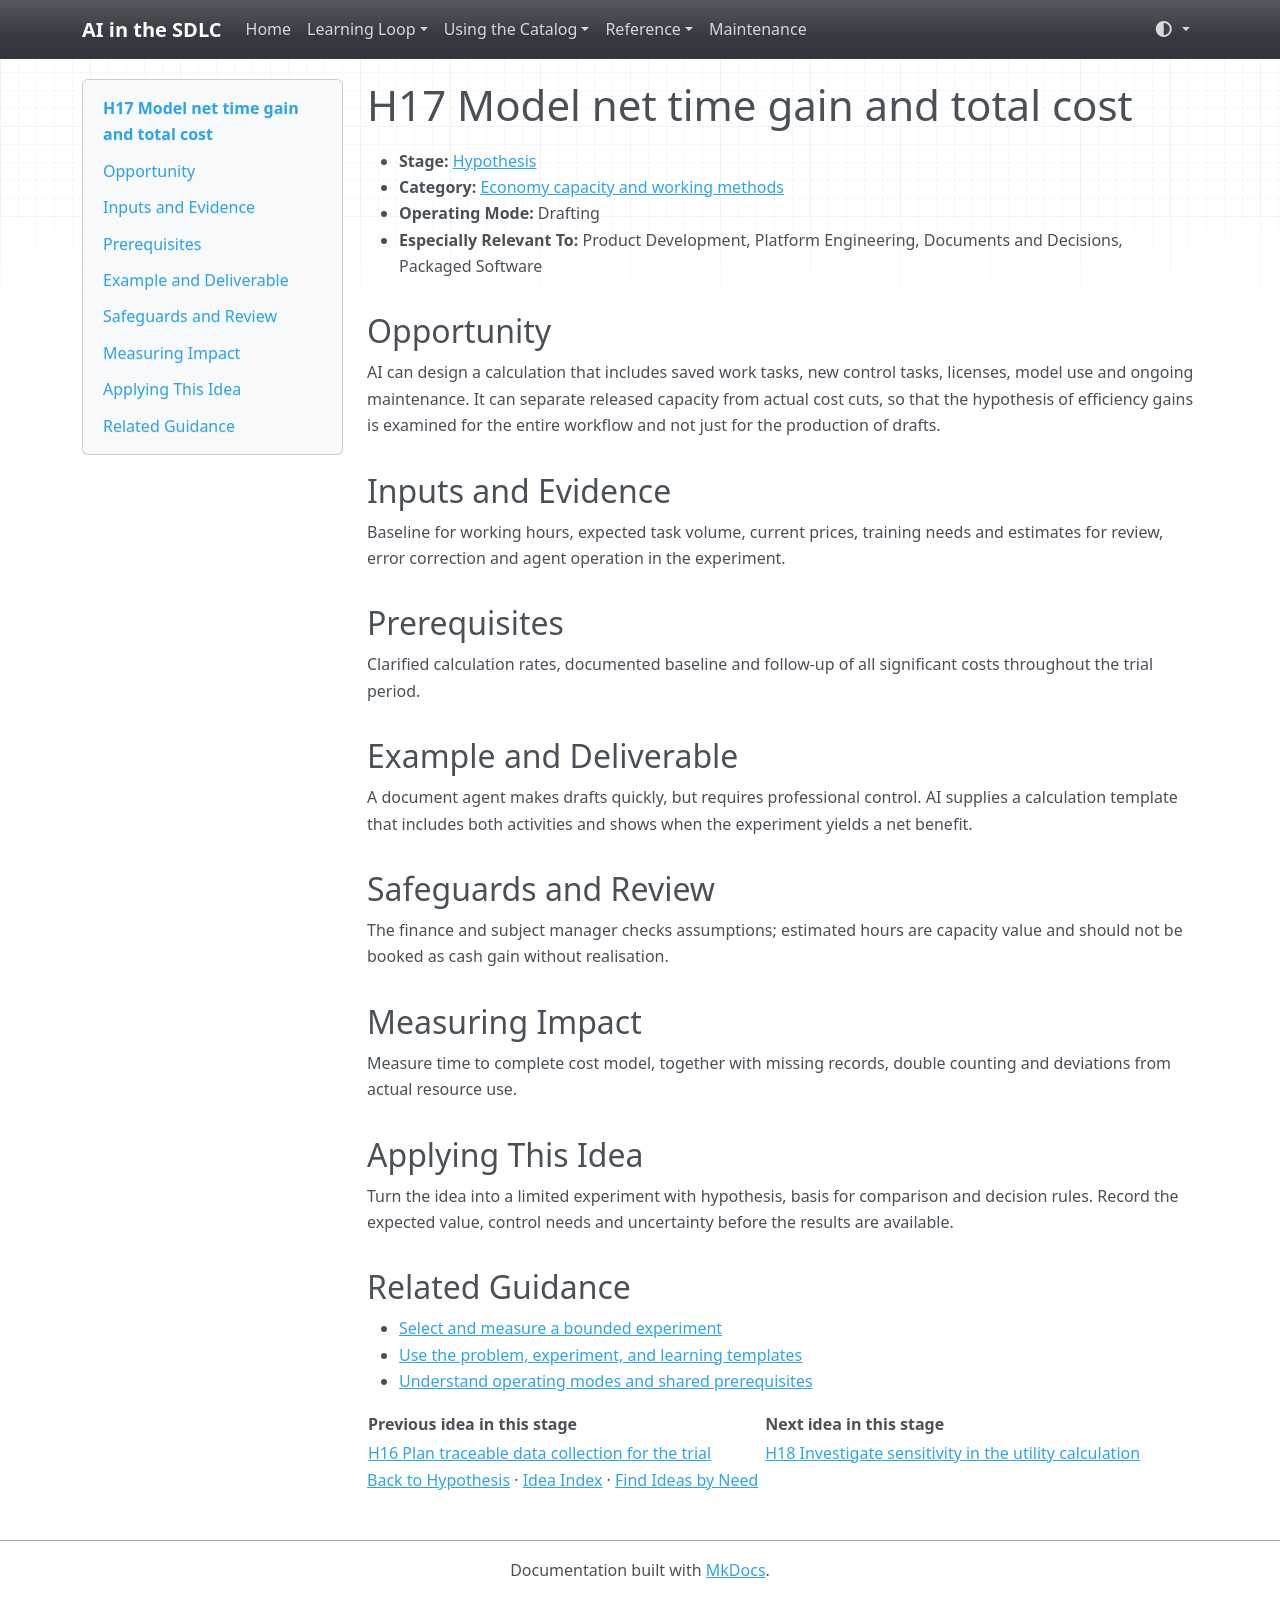

repository: grove/ai-sdlc · page: ideas/H17/index.html · generator: mkdocs

# H17 Model net time gain and total cost

<a id="h17"></a>

- **Stage:** [Hypothesis](../stages/hypothesis.md)
- **Category:** [Economy capacity and working methods](../stages/hypothesis.md#h-category-3)
- **Operating Mode:** Drafting
- **Especially Relevant To:** Product Development, Platform Engineering, Documents and Decisions, Packaged Software

## Opportunity

AI can design a calculation that includes saved work tasks, new control tasks, licenses, model use and ongoing maintenance. It can separate released capacity from actual cost cuts, so that the hypothesis of efficiency gains is examined for the entire workflow and not just for the production of drafts.

## Inputs and Evidence

Baseline for working hours, expected task volume, current prices, training needs and estimates for review, error correction and agent operation in the experiment.

## Prerequisites

Clarified calculation rates, documented baseline and follow-up of all significant costs throughout the trial period.

## Example and Deliverable

A document agent makes drafts quickly, but requires professional control. AI supplies a calculation template that includes both activities and shows when the experiment yields a net benefit.

## Safeguards and Review

The finance and subject manager checks assumptions; estimated hours are capacity value and should not be booked as cash gain without realisation.

## Measuring Impact

Measure time to complete cost model, together with missing records, double counting and deviations from actual resource use.

## Applying This Idea

Turn the idea into a limited experiment with hypothesis, basis for comparison and decision rules. Record the expected value, control needs and uncertainty before the results are available.

## Related Guidance

- [Select and measure a bounded experiment](../guides/impact-measurement.md)
- [Use the problem, experiment, and learning templates](../templates.md)
- [Understand operating modes and shared prerequisites](../guides/how-to-use.md)

| Previous idea in this stage | Next idea in this stage |
| --- | --- |
| [H16 Plan traceable data collection for the trial](H16.md) | [H18 Investigate sensitivity in the utility calculation](H18.md) |

[Back to Hypothesis](../stages/hypothesis.md) · [Idea Index](../idea-index.md) · [Find Ideas by Need](../guides/find-by-need.md)
